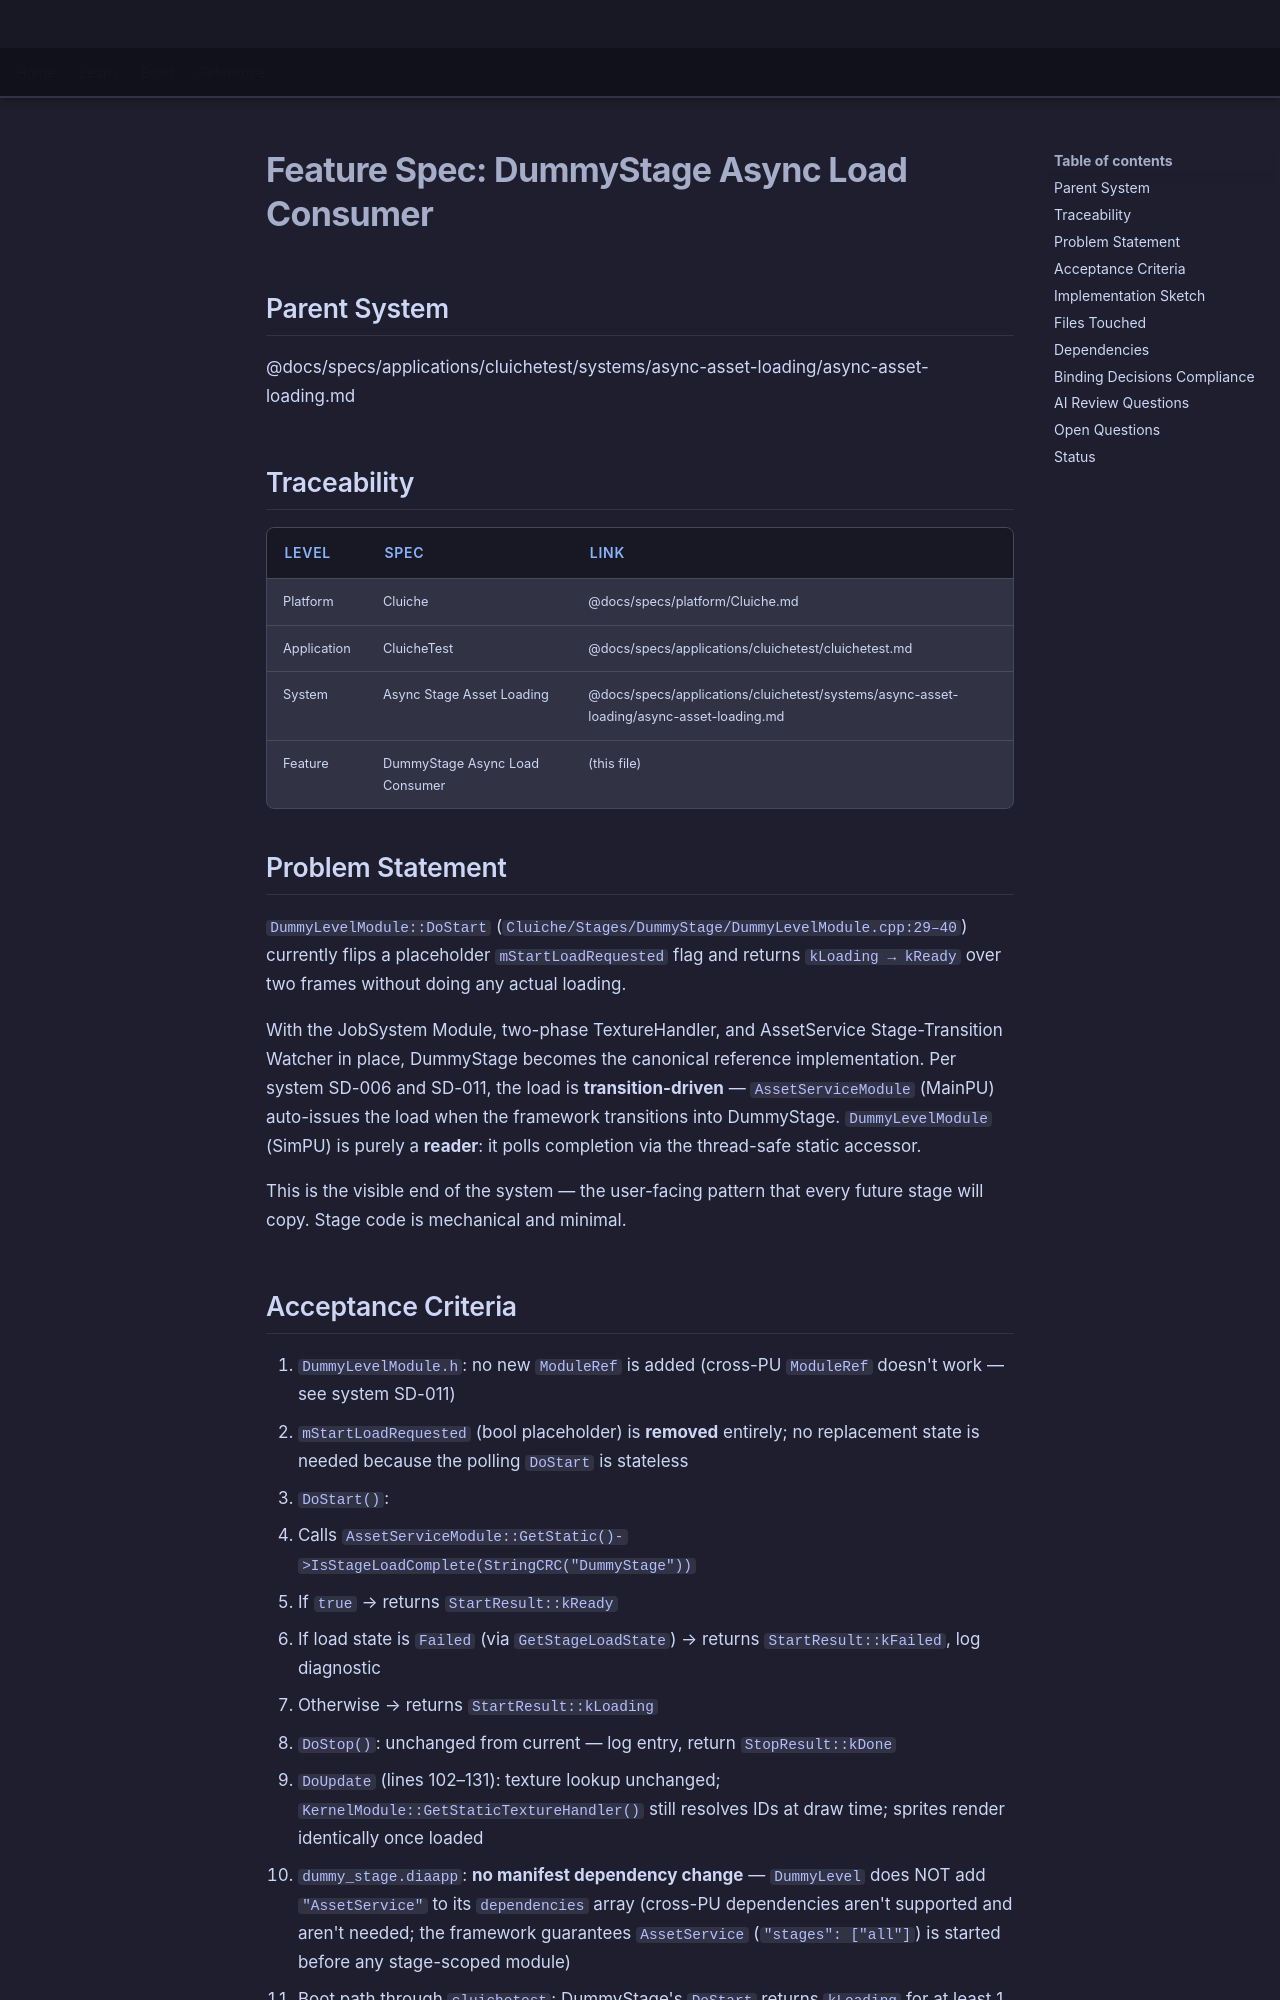

repository: LenihanConor/Cluiche · page: specs/applications/cluichetest/systems/async-asset-loading/dummystage-async-load-consumer/index.html · generator: mkdocs

# Feature Spec: DummyStage Async Load Consumer

## Parent System
@docs/specs/applications/cluichetest/systems/async-asset-loading/async-asset-loading.md

## Traceability

| Level | Spec | Link |
|-------|------|------|
| Platform | Cluiche | @docs/specs/platform/Cluiche.md |
| Application | CluicheTest | @docs/specs/applications/cluichetest/cluichetest.md |
| System | Async Stage Asset Loading | @docs/specs/applications/cluichetest/systems/async-asset-loading/async-asset-loading.md |
| Feature | DummyStage Async Load Consumer | (this file) |

## Problem Statement

`DummyLevelModule::DoStart` (`Cluiche/Stages/DummyStage/DummyLevelModule.cpp:29–40`) currently flips a placeholder `mStartLoadRequested` flag and returns `kLoading → kReady` over two frames without doing any actual loading.

With the JobSystem Module, two-phase TextureHandler, and AssetService Stage-Transition Watcher in place, DummyStage becomes the canonical reference implementation. Per system SD-006 and SD-011, the load is **transition-driven** — `AssetServiceModule` (MainPU) auto-issues the load when the framework transitions into DummyStage. `DummyLevelModule` (SimPU) is purely a **reader**: it polls completion via the thread-safe static accessor.

This is the visible end of the system — the user-facing pattern that every future stage will copy. Stage code is mechanical and minimal.

## Acceptance Criteria

1. `DummyLevelModule.h`: no new `ModuleRef` is added (cross-PU `ModuleRef` doesn't work — see system SD-011)
2. `mStartLoadRequested` (bool placeholder) is **removed** entirely; no replacement state is needed because the polling `DoStart` is stateless
3. `DoStart()`:
   - Calls `AssetServiceModule::GetStatic()->IsStageLoadComplete(StringCRC("DummyStage"))`
   - If `true` → returns `StartResult::kReady`
   - If load state is `Failed` (via `GetStageLoadState`) → returns `StartResult::kFailed`, log diagnostic
   - Otherwise → returns `StartResult::kLoading`
4. `DoStop()`: unchanged from current — log entry, return `StopResult::kDone`
5. `DoUpdate` (lines 102–131): texture lookup unchanged; `KernelModule::GetStaticTextureHandler()` still resolves IDs at draw time; sprites render identically once loaded
6. `dummy_stage.diaapp`: **no manifest dependency change** — `DummyLevel` does NOT add `"AssetService"` to its `dependencies` array (cross-PU dependencies aren't supported and aren't needed; the framework guarantees `AssetService` (`"stages": ["all"]`) is started before any stage-scoped module)
7. Boot path through `cluichetest`: DummyStage's `DoStart` returns `kLoading` for at least 1 frame in normal conditions and at least 5+ frames when a 100ms artificial sleep is injected into the decode worker (proves the async path is real, not a stub)
8. Logs at `DoStart` first call (no entry log on every poll — that would spam) and `DoStop` entry/exit per SD-007 (CT AppFlow)
9. No regression in DummyStage visuals: red/blue/green sprites render at the same positions/scales/rotations/tints as before
